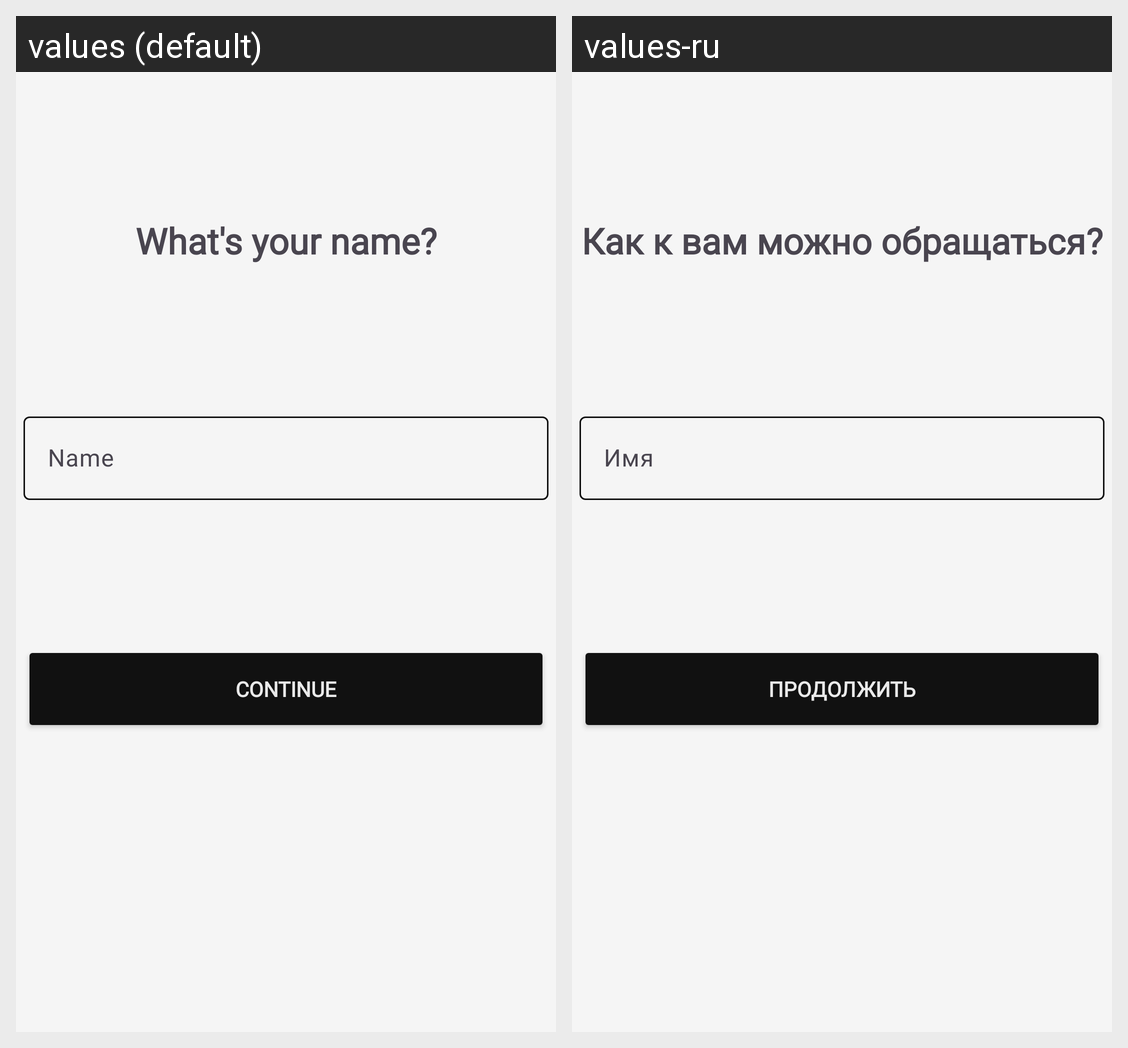

The Android screen above is rendered under two locales of the same app. Produce the string resources it draws, with the default and per-locale values.
Android screen res/layout/fragment_authorization_name.xml rendered under 2 locales, left to right: values (default), values-ru. Device: Nexus 5 (rendered at 1080×1920; each locale shown at half size, 540×960, under a caption strip naming it); theme Theme.TaxiXML.
Strings drawn on this screen, with the default value and each locale's value (text and hints the layout hard-codes, and strings that could not be matched under every locale, appear in the picture but are not listed):

whats_your_name
  values: What's your name?
  values-ru: Как к вам можно обращаться?

name
  values: Name
  values-ru: Имя

continue_text
  values: Continue
  values-ru: Продолжить
